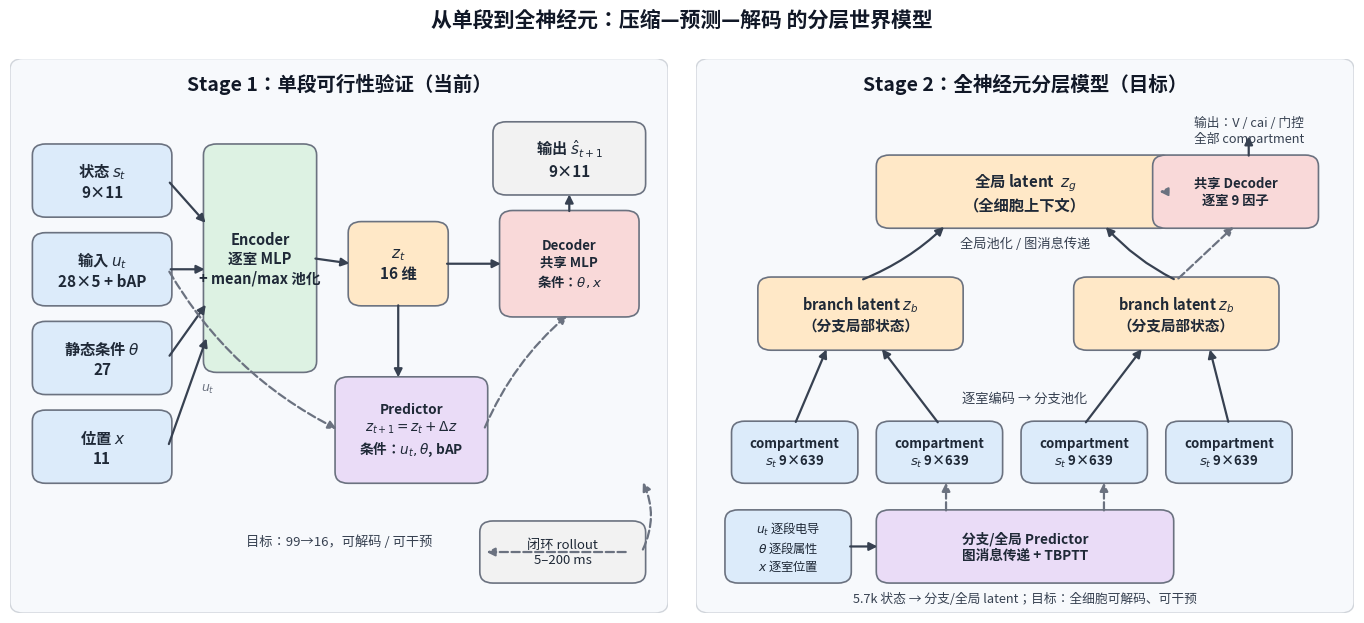

This figure's Python source:
import os
import matplotlib
matplotlib.use("Agg")
import matplotlib.pyplot as plt
from matplotlib.patches import FancyBboxPatch, FancyArrowPatch
from matplotlib import font_manager

# Chinese font
for fam in ["Noto Sans CJK SC", "Noto Sans CJK TC", "Noto Sans CJK JP"]:
    try:
        font_manager.findfont(fam, fallback_to_default=False)
        plt.rcParams["font.family"] = fam
        break
    except Exception:
        continue
plt.rcParams["axes.unicode_minus"] = False

C_BG = "#F7F9FC"
C_IN = "#DCEBFA"
C_ENC = "#DDF2E3"
C_LAT = "#FFE8C7"
C_PRED = "#EADCF7"
C_DEC = "#F9D9D9"
C_OUT = "#F2F2F2"
C_TXT = "#1F2937"
C_EDGE = "#6B7280"

def box(ax, x, y, w, h, text, fc, fs=10, bold=False, rounded=0.02, lw=1.2):
    p = FancyBboxPatch((x, y), w, h,
                       boxstyle=f"round,pad=0.006,rounding_size={rounded}",
                       linewidth=lw, edgecolor=C_EDGE, facecolor=fc, zorder=2)
    ax.add_patch(p)
    ax.text(x + w/2, y + h/2, text, ha="center", va="center",
            fontsize=fs, color=C_TXT, fontweight=("bold" if bold else "normal"),
            zorder=3, linespacing=1.25)
    return p

def arrow(ax, x1, y1, x2, y2, color="#374151", lw=1.6, style="-|>", rad=0.0, ls="-"):
    a = FancyArrowPatch((x1, y1), (x2, y2),
                        arrowstyle=style, mutation_scale=12,
                        linewidth=lw, color=color, zorder=4,
                        connectionstyle=f"arc3,rad={rad}", linestyle=ls)
    ax.add_patch(a)

fig = plt.figure(figsize=(14, 6.6), dpi=220, facecolor="white")

# ============ LEFT: Stage 1 ============
ax = fig.add_axes([0.02, 0.07, 0.47, 0.84])
ax.set_xlim(0, 1); ax.set_ylim(0, 1); ax.axis("off")
ax.add_patch(FancyBboxPatch((0.01,0.01),0.98,0.98, boxstyle="round,pad=0.01,rounding_size=0.02",
                            facecolor=C_BG, edgecolor="#D1D5DB", linewidth=1.0, zorder=0))
ax.text(0.5, 0.955, "Stage 1：单段可行性验证（当前）", ha="center", va="center",
        fontsize=14, fontweight="bold", color="#111827")

# inputs
box(ax, 0.04, 0.72, 0.20, 0.12, "状态 $s_t$\n9×11", C_IN, fs=11, bold=True)
box(ax, 0.04, 0.56, 0.20, 0.12, "输入 $u_t$\n28×5 + bAP", C_IN, fs=11, bold=True)
box(ax, 0.04, 0.40, 0.20, 0.12, "静态条件 $\\theta$\n27", C_IN, fs=11, bold=True)
box(ax, 0.04, 0.24, 0.20, 0.12, "位置 $x$\n11", C_IN, fs=11, bold=True)

# encoder
box(ax, 0.30, 0.44, 0.16, 0.40, "Encoder\n逐室 MLP\n+ mean/max 池化", C_ENC, fs=10.5, bold=True)
arrow(ax, 0.24, 0.78, 0.30, 0.70)
arrow(ax, 0.24, 0.62, 0.30, 0.62)
arrow(ax, 0.24, 0.46, 0.30, 0.56)
arrow(ax, 0.24, 0.30, 0.30, 0.50)

# latent
box(ax, 0.52, 0.56, 0.14, 0.14, "$z_t$\n16 维", C_LAT, fs=11, bold=True)
arrow(ax, 0.46, 0.64, 0.52, 0.63)

# predictor
box(ax, 0.50, 0.24, 0.22, 0.18, "Predictor\n$z_{t+1}=z_t+\\Delta z$\n条件：$u_t,\\theta$, bAP", C_PRED, fs=9.8, bold=True)
arrow(ax, 0.59, 0.56, 0.59, 0.42)
arrow(ax, 0.24, 0.62, 0.50, 0.33, rad=0.15, ls="--", color="#6B7280")
ax.text(0.30, 0.40, "$u_t$", fontsize=9, color="#6B7280", ha="center")

# decoder
box(ax, 0.75, 0.54, 0.20, 0.18, "Decoder\n共享 MLP\n条件：$\\theta, x$", C_DEC, fs=9.6, bold=True)
arrow(ax, 0.66, 0.63, 0.75, 0.63)
arrow(ax, 0.72, 0.33, 0.85, 0.54, rad=-0.12, ls="--", color="#6B7280")

# output
box(ax, 0.74, 0.76, 0.22, 0.12, "输出 $\\hat{s}_{t+1}$\n9×11", C_OUT, fs=11, bold=True)
arrow(ax, 0.85, 0.72, 0.85, 0.76)

# closed loop
box(ax, 0.72, 0.06, 0.24, 0.10, "闭环 rollout\n5–200 ms", C_OUT, fs=9.5)
arrow(ax, 0.96, 0.11, 0.96, 0.24, rad=0.25, color="#6B7280", ls="--")
arrow(ax, 0.94, 0.11, 0.72, 0.11, color="#6B7280", ls="--")
ax.text(0.50, 0.13, "目标：99→16，可解码 / 可干预", ha="center", va="center",
        fontsize=9.5, color="#374151")

# ============ RIGHT: Stage 2 ============
ax2 = fig.add_axes([0.51, 0.07, 0.47, 0.84])
ax2.set_xlim(0, 1); ax2.set_ylim(0, 1); ax2.axis("off")
ax2.add_patch(FancyBboxPatch((0.01,0.01),0.98,0.98, boxstyle="round,pad=0.01,rounding_size=0.02",
                             facecolor=C_BG, edgecolor="#D1D5DB", linewidth=1.0, zorder=0))
ax2.text(0.5, 0.955, "Stage 2：全神经元分层模型（目标）", ha="center", va="center",
         fontsize=14, fontweight="bold", color="#111827")

# hierarchy levels
box(ax2, 0.28, 0.70, 0.44, 0.12, "全局 latent  $z_g$\n（全细胞上下文）", C_LAT, fs=11, bold=True)
box(ax2, 0.10, 0.48, 0.30, 0.12, "branch latent $z_b$\n（分支局部状态）", C_LAT, fs=10.5, bold=True)
box(ax2, 0.58, 0.48, 0.30, 0.12, "branch latent $z_b$\n（分支局部状态）", C_LAT, fs=10.5, bold=True)
box(ax2, 0.06, 0.24, 0.18, 0.10, "compartment\n$s_t$ 9×639", C_IN, fs=9.5, bold=True)
box(ax2, 0.28, 0.24, 0.18, 0.10, "compartment\n$s_t$ 9×639", C_IN, fs=9.5, bold=True)
box(ax2, 0.50, 0.24, 0.18, 0.10, "compartment\n$s_t$ 9×639", C_IN, fs=9.5, bold=True)
box(ax2, 0.72, 0.24, 0.18, 0.10, "compartment\n$s_t$ 9×639", C_IN, fs=9.5, bold=True)

# arrows up
arrow(ax2, 0.15, 0.34, 0.20, 0.48)
arrow(ax2, 0.37, 0.34, 0.28, 0.48)
arrow(ax2, 0.59, 0.34, 0.68, 0.48)
arrow(ax2, 0.81, 0.34, 0.78, 0.48)
ax2.text(0.5, 0.38, "逐室编码 → 分支池化", ha="center", fontsize=9.5, color="#374151")
arrow(ax2, 0.25, 0.60, 0.38, 0.70, rad=0.1)
arrow(ax2, 0.73, 0.60, 0.62, 0.70, rad=-0.1)
ax2.text(0.5, 0.66, "全局池化 / 图消息传递", ha="center", fontsize=9.5, color="#374151")

# predictor + decoder
box(ax2, 0.28, 0.06, 0.44, 0.12, "分支/全局 Predictor\n图消息传递 + TBPTT", C_PRED, fs=9.8, bold=True)
arrow(ax2, 0.38, 0.18, 0.38, 0.24, color="#6B7280", ls="--")
arrow(ax2, 0.62, 0.18, 0.62, 0.24, color="#6B7280", ls="--")
box(ax2, 0.70, 0.70, 0.24, 0.12, "共享 Decoder\n逐室 9 因子", C_DEC, fs=9.5, bold=True)
arrow(ax2, 0.72, 0.76, 0.70, 0.76, color="#6B7280", ls="--")
arrow(ax2, 0.73, 0.60, 0.82, 0.70, color="#6B7280", ls="--")
arrow(ax2, 0.84, 0.82, 0.84, 0.865, color="#374151")
ax2.text(0.84, 0.87, "输出：V / cai / 门控\n全部 compartment", ha="center", va="center",
         fontsize=9.2, color="#374151")

# input context
box(ax2, 0.05, 0.06, 0.18, 0.12, "$u_t$ 逐段电导\n$\\theta$ 逐段属性\n$x$ 逐室位置", C_IN, fs=8.8)
arrow(ax2, 0.23, 0.12, 0.28, 0.12)

# bottom note
ax2.text(0.5, 0.015, "5.7k 状态 → 分支/全局 latent；目标：全细胞可解码、可干预",
         ha="center", va="bottom", fontsize=9.2, color="#374151")

# suptitle
fig.text(0.5, 0.985, "从单段到全神经元：压缩—预测—解码 的分层世界模型",
         ha="center", va="top", fontsize=15, fontweight="bold", color="#111827")

out = "figs/ppt_bg/out"
os.makedirs(out, exist_ok=True)
for ext in ("png", "pdf"):
    fig.savefig(os.path.join(out, f"framework_stage1_stage2.{ext}"),
                dpi=220, bbox_inches="tight", facecolor="white")
print("saved", out)
